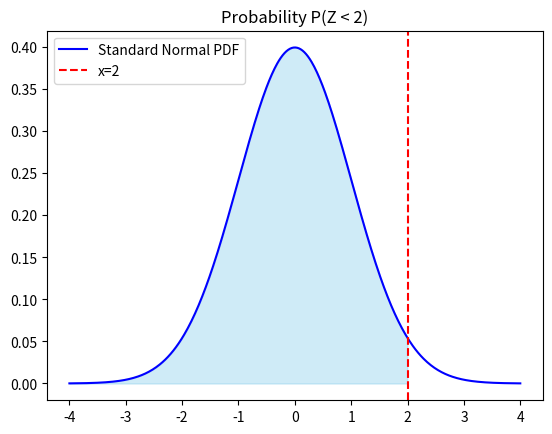

Reproduce this figure in Python.
import numpy as np
import matplotlib.pyplot as plt

# Standard normal distribution
def f(x):
    return (1/np.sqrt(2*np.pi) * np.exp(-x**2/2))

# Trapezoidal Rule
def trapezoidal(f, a, b, n):
    """ 
    Approximates the integral of f(x) from a to b using
    composite Trapezoidal Rule with n sub-intervals
    """

    h = (b-a)/n
    x = np.linspace(a, b, n+1)
    y = f(x)

    result = (h/2) * (y[0] + 2 * sum(y[1:-1]) + y[-1])
    return result

# Simpson's Rule
def simpsons(f, a, b, n):
    """
    Approximates the integral of f(x) from a to b using
    Simpsons 1/3 Rule with n sub-intervals (n must be even)
    """

    h = (b-a)/n
    x = np.linspace(a, b, n+1)
    y = f(x)

    result = (h/3) * (y[0] + 4*sum(y[1:-1:2]) + 2*sum(y[2:-2:2]) + y[-1])
    return result


# Problem setup
a, b = -10, 2
true_value = 0.977249868051821

# To run for 2001 and 4001 points
for n in [2000, 4000]:
    trapezoidal_result = trapezoidal(f, a, b, n)
    simpsons_result = simpsons(f, a, b, n if n%2==0 else n+1)

    print(f"Using {n+1} points: ")
    print("Trapezoidal =", trapezoidal_result, "Error =", abs(true_value - trapezoidal_result))
    print("Simpson's =", simpsons_result, "Error =", abs(true_value - simpsons_result))

# Plotting
x_vals = np.linspace(-4, 4, 500)

plt.plot(x_vals, f(x_vals), 'b', label="Standard Normal PDF")
plt.fill_between(x_vals, f(x_vals), where=(x_vals<=2), color='skyblue', alpha=0.4)
plt.axvline(x=2, color='r', linestyle='--', label="x=2")

plt.title("Probability P(Z < 2)")

plt.legend()
plt.show()